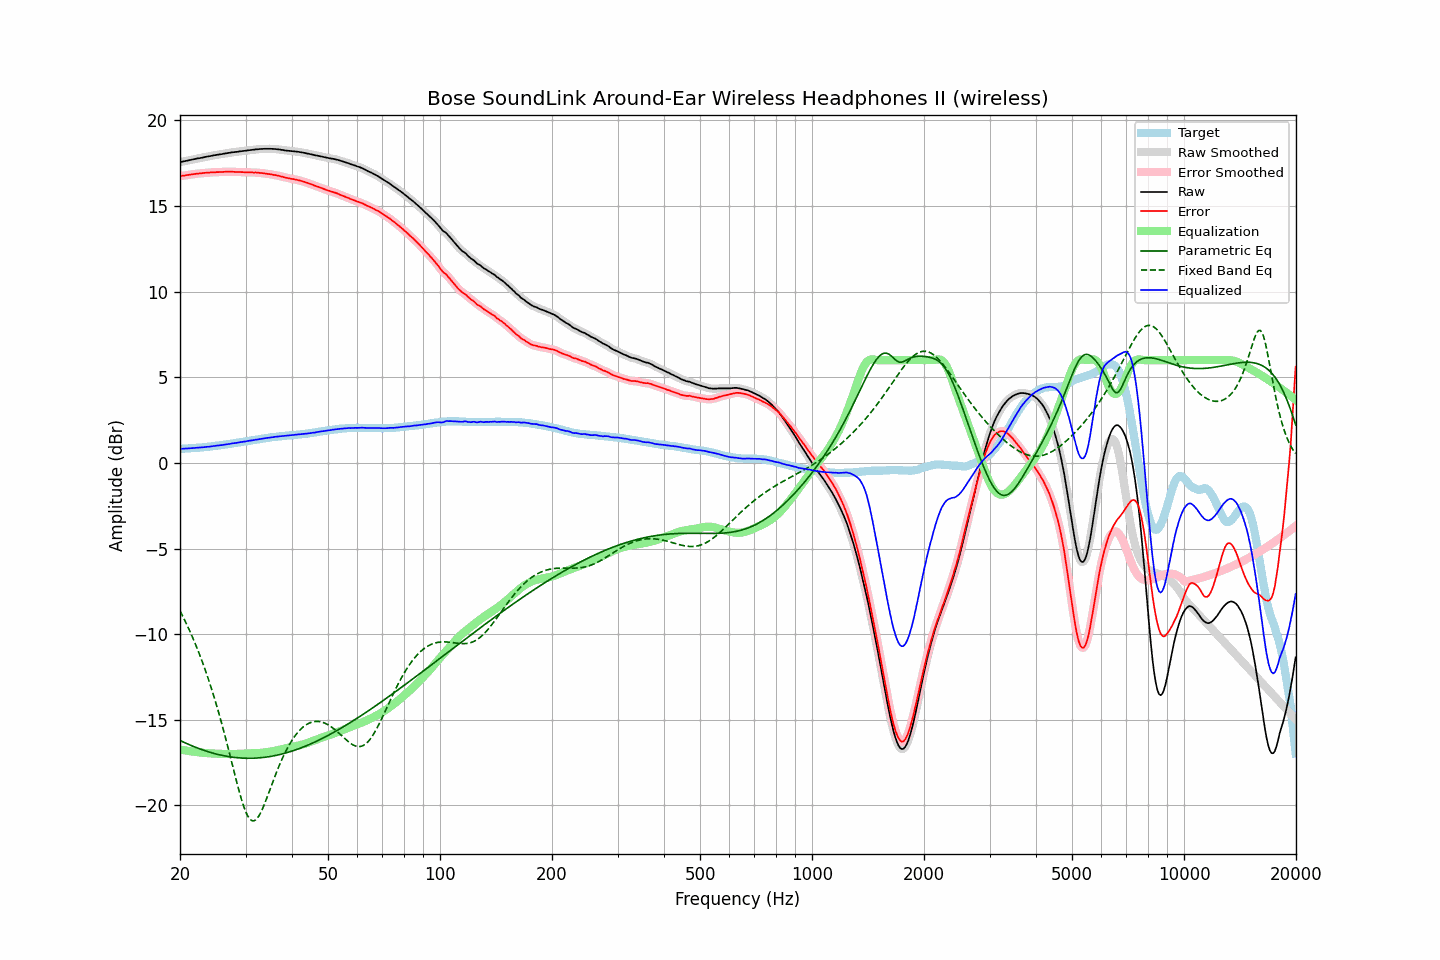

Values plotted in this chart, from the file beside it:
frequency, raw, error, smoothed, error_smoothed, equalization, parametric_eq, fixed_band_eq, equalized_raw, equalized_smoothed, target
20.00, 17.56, 16.74, 17.56, 16.75, -16.74, -16.21, -8.64, 0.82, 0.82, 0.82
20.20, 17.58, 16.76, 17.58, 16.76, -16.76, -16.25, -8.82, 0.82, 0.82, 0.82
20.40, 17.60, 16.77, 17.60, 16.77, -16.77, -16.30, -9.01, 0.83, 0.83, 0.83
20.61, 17.62, 16.78, 17.62, 16.79, -16.79, -16.34, -9.20, 0.83, 0.83, 0.84
20.81, 17.64, 16.80, 17.64, 16.80, -16.80, -16.38, -9.40, 0.84, 0.84, 0.84
21.02, 17.66, 16.81, 17.66, 16.82, -16.82, -16.42, -9.60, 0.85, 0.85, 0.85
21.23, 17.68, 16.83, 17.68, 16.83, -16.83, -16.46, -9.80, 0.85, 0.85, 0.85
21.44, 17.70, 16.84, 17.70, 16.84, -16.84, -16.50, -10.01, 0.86, 0.86, 0.86
21.66, 17.72, 16.85, 17.72, 16.86, -16.86, -16.54, -10.23, 0.87, 0.87, 0.87
21.87, 17.74, 16.87, 17.74, 16.87, -16.87, -16.58, -10.45, 0.87, 0.87, 0.87
22.09, 17.76, 16.88, 17.76, 16.88, -16.88, -16.62, -10.68, 0.88, 0.88, 0.88
22.31, 17.78, 16.89, 17.78, 16.89, -16.89, -16.65, -10.91, 0.89, 0.89, 0.89
22.54, 17.79, 16.90, 17.80, 16.90, -16.90, -16.69, -11.15, 0.89, 0.89, 0.89
22.76, 17.81, 16.91, 17.81, 16.91, -16.91, -16.72, -11.39, 0.90, 0.90, 0.90
22.99, 17.83, 16.92, 17.83, 16.92, -16.92, -16.76, -11.64, 0.91, 0.91, 0.91
23.22, 17.85, 16.93, 17.85, 16.93, -16.93, -16.79, -11.90, 0.92, 0.92, 0.92
23.45, 17.87, 16.94, 17.87, 16.94, -16.94, -16.82, -12.17, 0.93, 0.93, 0.93
23.69, 17.89, 16.95, 17.89, 16.95, -16.95, -16.85, -12.44, 0.94, 0.94, 0.94
23.92, 17.90, 16.95, 17.91, 16.96, -16.96, -16.88, -12.72, 0.95, 0.95, 0.95
24.16, 17.92, 16.96, 17.92, 16.96, -16.96, -16.91, -13.01, 0.96, 0.96, 0.96
24.40, 17.94, 16.97, 17.94, 16.97, -16.97, -16.94, -13.30, 0.97, 0.97, 0.97
24.65, 17.96, 16.97, 17.96, 16.97, -16.97, -16.96, -13.61, 0.99, 0.99, 0.99
24.89, 17.97, 16.97, 17.97, 16.98, -16.98, -16.99, -13.92, 1.00, 1.00, 1.00
25.14, 17.99, 16.98, 17.99, 16.98, -16.98, -17.01, -14.23, 1.01, 1.01, 1.01
25.39, 18.00, 16.98, 18.00, 16.98, -16.98, -17.03, -14.56, 1.02, 1.02, 1.02
25.65, 18.02, 16.99, 18.02, 16.99, -16.99, -17.05, -14.89, 1.03, 1.03, 1.03
25.91, 18.03, 16.98, 18.04, 16.99, -16.99, -17.08, -15.24, 1.04, 1.04, 1.05
26.16, 18.05, 16.99, 18.05, 16.99, -17.00, -17.09, -15.59, 1.06, 1.06, 1.06
26.43, 18.07, 17.00, 18.07, 17.00, -17.00, -17.11, -15.94, 1.07, 1.07, 1.07
26.69, 18.08, 17.00, 18.08, 17.00, -17.00, -17.13, -16.30, 1.08, 1.08, 1.08
26.96, 18.10, 17.00, 18.10, 17.00, -17.00, -17.15, -16.67, 1.10, 1.10, 1.10
27.23, 18.11, 17.00, 18.11, 17.00, -17.00, -17.16, -17.04, 1.11, 1.11, 1.11
27.50, 18.13, 17.00, 18.13, 17.00, -17.00, -17.17, -17.42, 1.13, 1.13, 1.13
27.77, 18.14, 17.00, 18.14, 17.00, -17.00, -17.19, -17.79, 1.14, 1.14, 1.14
28.05, 18.15, 16.99, 18.15, 16.99, -17.00, -17.20, -18.17, 1.16, 1.16, 1.16
28.33, 18.16, 16.99, 18.16, 16.99, -16.99, -17.21, -18.54, 1.17, 1.17, 1.17
28.62, 18.17, 16.98, 18.17, 16.99, -16.99, -17.22, -18.90, 1.18, 1.19, 1.19
28.90, 18.19, 16.99, 18.19, 16.99, -16.99, -17.23, -19.24, 1.21, 1.20, 1.20
29.19, 18.20, 16.98, 18.20, 16.98, -16.98, -17.23, -19.57, 1.22, 1.22, 1.22
29.48, 18.21, 16.98, 18.21, 16.98, -16.98, -17.24, -19.88, 1.23, 1.23, 1.23
29.78, 18.22, 16.97, 18.22, 16.97, -16.98, -17.24, -20.15, 1.24, 1.24, 1.25
30.08, 18.23, 16.97, 18.23, 16.97, -16.97, -17.24, -20.39, 1.26, 1.26, 1.26
30.38, 18.25, 16.97, 18.25, 16.97, -16.97, -17.25, -20.59, 1.28, 1.28, 1.28
30.68, 18.26, 16.97, 18.26, 16.97, -16.97, -17.25, -20.74, 1.29, 1.29, 1.29
30.99, 18.27, 16.96, 18.27, 16.96, -16.97, -17.25, -20.85, 1.31, 1.31, 1.31
31.30, 18.28, 16.96, 18.28, 16.96, -16.96, -17.24, -20.90, 1.32, 1.32, 1.32
31.61, 18.29, 16.95, 18.29, 16.96, -16.96, -17.24, -20.90, 1.33, 1.34, 1.34
31.93, 18.31, 16.96, 18.30, 16.95, -16.95, -17.24, -20.85, 1.36, 1.35, 1.35
32.24, 18.31, 16.94, 18.32, 16.95, -16.95, -17.23, -20.76, 1.36, 1.37, 1.37
32.57, 18.32, 16.94, 18.32, 16.94, -16.94, -17.22, -20.63, 1.38, 1.38, 1.38
32.89, 18.33, 16.93, 18.33, 16.93, -16.93, -17.22, -20.46, 1.40, 1.40, 1.40
33.22, 18.33, 16.92, 18.34, 16.92, -16.92, -17.21, -20.26, 1.41, 1.41, 1.41
33.55, 18.34, 16.91, 18.34, 16.91, -16.91, -17.20, -20.05, 1.43, 1.43, 1.43
33.89, 18.34, 16.90, 18.34, 16.90, -16.90, -17.19, -19.81, 1.44, 1.44, 1.44
34.23, 18.34, 16.88, 18.34, 16.89, -16.89, -17.17, -19.57, 1.45, 1.46, 1.46
34.57, 18.34, 16.87, 18.34, 16.87, -16.87, -17.16, -19.32, 1.47, 1.47, 1.47
34.92, 18.34, 16.86, 18.34, 16.86, -16.86, -17.14, -19.07, 1.48, 1.48, 1.48
35.27, 18.34, 16.84, 18.34, 16.84, -16.84, -17.13, -18.81, 1.50, 1.50, 1.50
35.62, 18.33, 16.82, 18.34, 16.83, -16.83, -17.11, -18.56, 1.50, 1.51, 1.51
35.97, 18.33, 16.81, 18.33, 16.81, -16.81, -17.09, -18.31, 1.52, 1.52, 1.52
... 635 more rows
